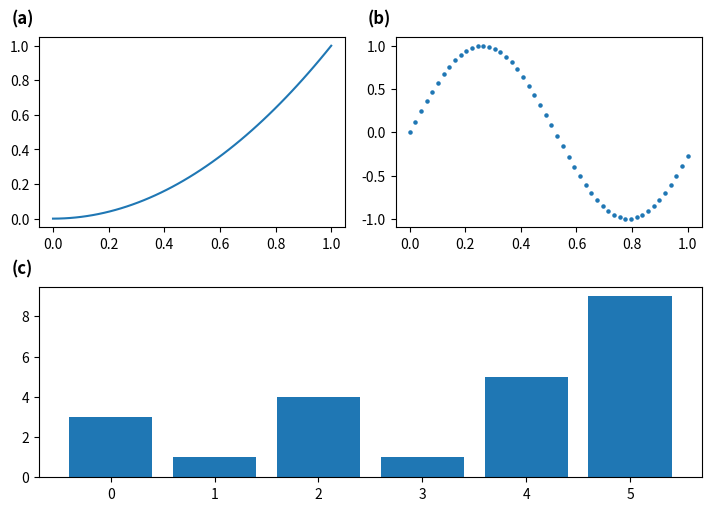

This chart was generated by the following Python code:
# Panel letters (a), (b), ... placed at the top-left of each panel in figure-friendly positions.
import string
import numpy as np
import matplotlib.pyplot as plt
import matplotlib.transforms as mtransforms

fig, axs = plt.subplot_mosaic([["a", "b"], ["c", "c"]], figsize=(7, 5), layout="constrained")
x = np.linspace(0, 1, 50)
axs["a"].plot(x, x ** 2)
axs["b"].scatter(x, np.sin(6 * x), s=5)
axs["c"].bar(range(6), [3, 1, 4, 1, 5, 9])
for label, ax in axs.items():
    trans = mtransforms.ScaledTranslation(-20 / 72, 7 / 72, fig.dpi_scale_trans)
    ax.text(0.0, 1.0, f"({label})", transform=ax.transAxes + trans, fontsize=12, va="bottom", fontweight="bold")
print(sorted(axs), string.ascii_lowercase[:3])
fig.savefig("letters.png")
